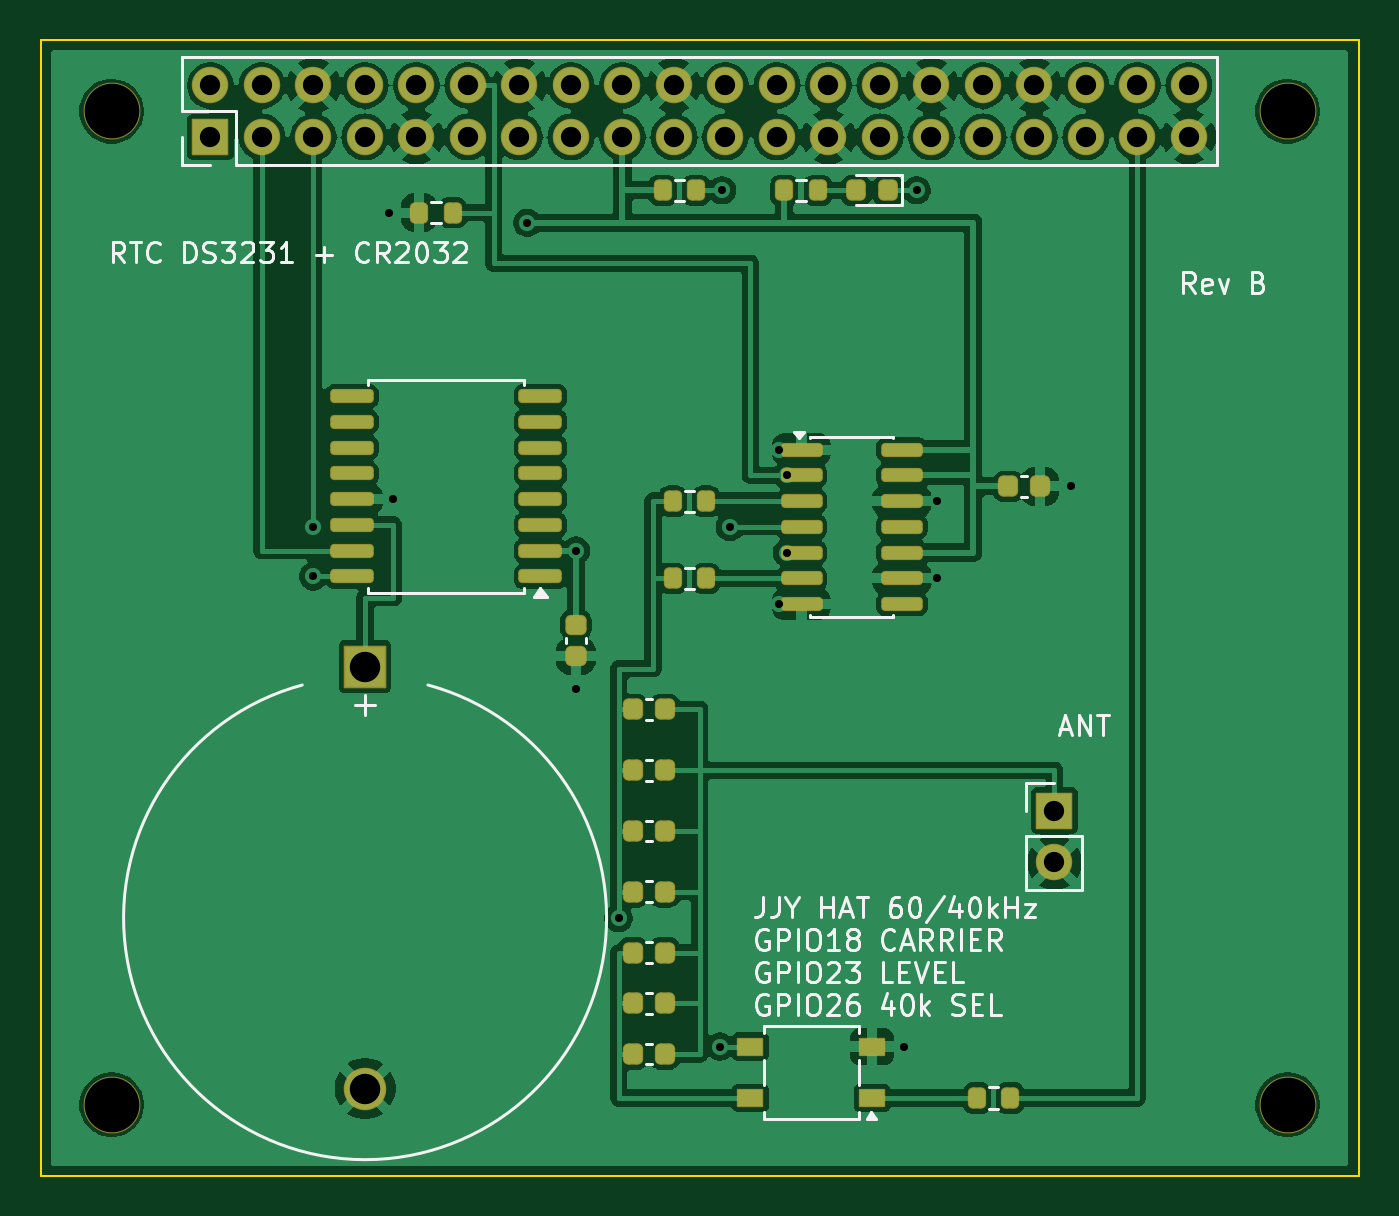
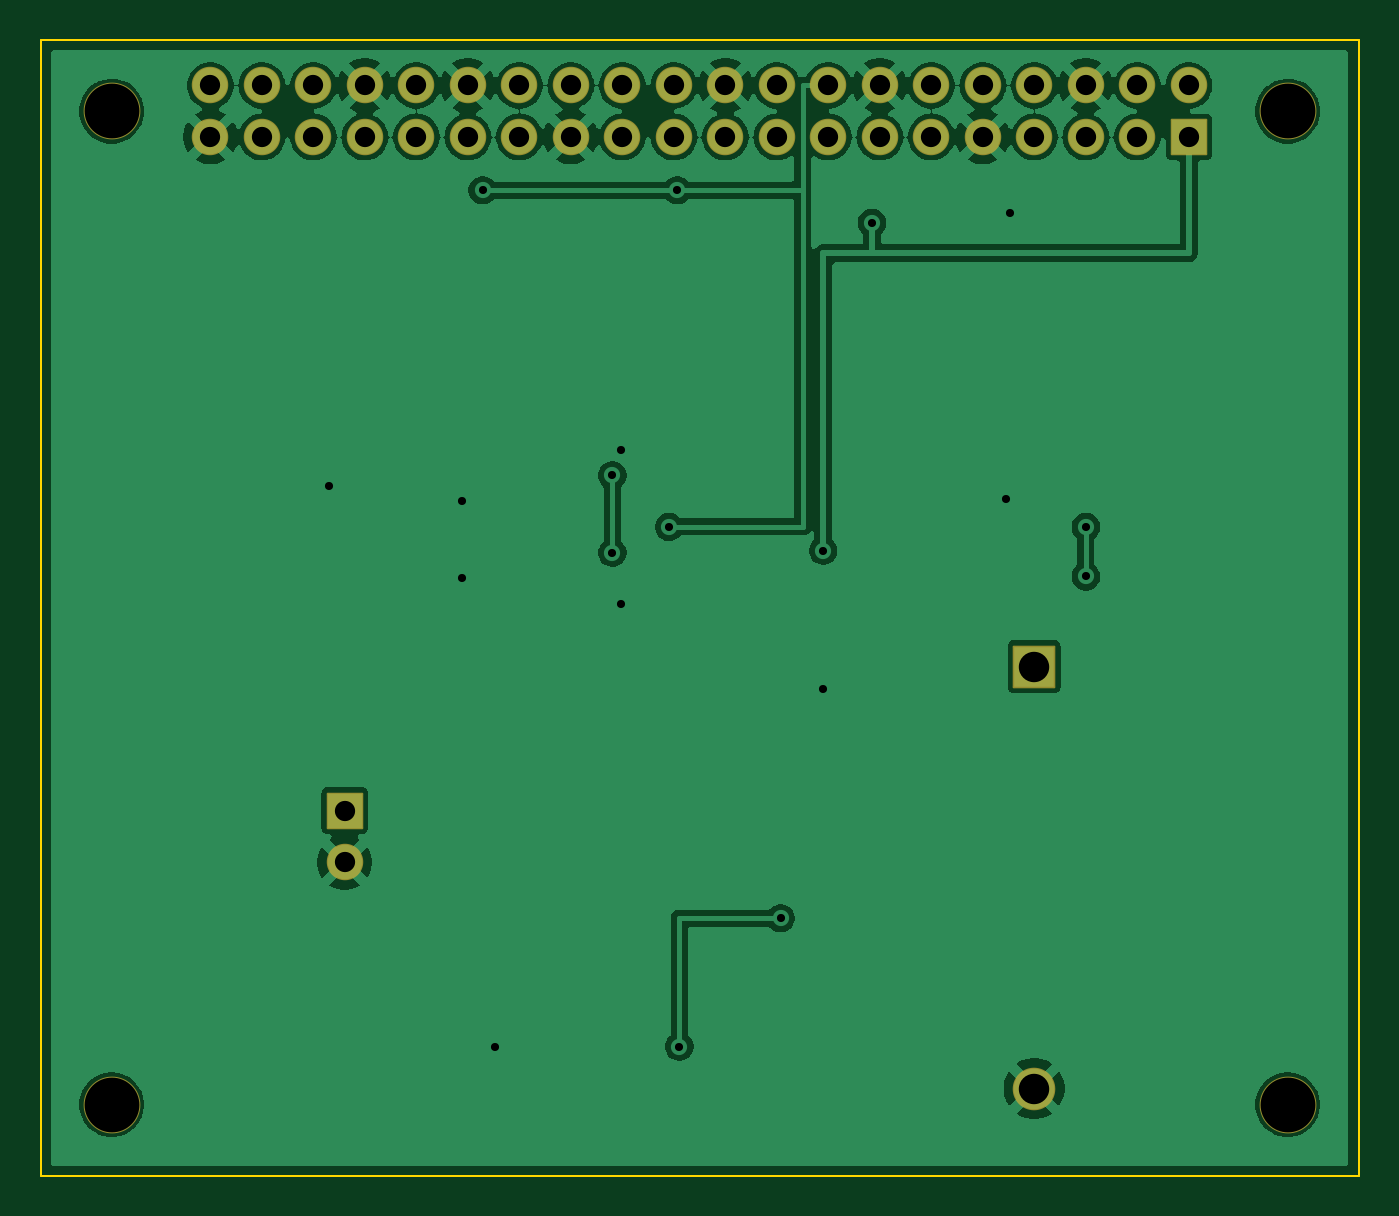
Circuit board: 10 layer files. Board 65.0 x 56.0 mm.
- bottom_copper: jjy-hat-B_Cu.gbl (94225 bytes)
- bottom_mask: jjy-hat-B_Mask.gbs (2645 bytes)
- bottom_silk: jjy-hat-B_Silkscreen.gbo (2655 bytes)
- outline: jjy-hat-Edge_Cuts.gm1 (557 bytes)
- top_copper: jjy-hat-F_Cu.gtl (147751 bytes)
- top_mask: jjy-hat-F_Mask.gts (5354 bytes)
- paste: jjy-hat-F_Paste.gtp (3614 bytes)
- top_silk: jjy-hat-F_Silkscreen.gto (41415 bytes)
- drill: jjy-hat-NPTH.drl (372 bytes)
- drill: jjy-hat-PTH.drl (1253 bytes)

=== bottom_copper: jjy-hat-B_Cu.gbl (94225 bytes, source omitted) ===
=== bottom_mask: jjy-hat-B_Mask.gbs (2645 bytes, source withheld) ===
=== bottom_silk: jjy-hat-B_Silkscreen.gbo (2655 bytes, source withheld) ===
=== outline: jjy-hat-Edge_Cuts.gm1 ===
%TF.GenerationSoftware,KiCad,Pcbnew,10.0.7*%
%TF.CreationDate,2026-10-29T23:58:36+09:00*%
%TF.ProjectId,jjy-hat,6a6a792d-6861-4742-9e6b-696361645f70,rev?*%
%TF.SameCoordinates,Original*%
%TF.FileFunction,Profile,NP*%
%FSLAX46Y46*%
G04 Gerber Fmt 4.6, Leading zero omitted, Abs format (unit mm)*
G04 Created by KiCad (PCBNEW 10.0.7) date 2026-10-29 23:58:36*
%MOMM*%
%LPD*%
G01*
G04 APERTURE LIST*
%TA.AperFunction,Profile*%
%ADD10C,0.100000*%
%TD*%
G04 APERTURE END LIST*
D10*
X0Y0D02*
X65000000Y0D01*
X65000000Y-56000000D01*
X0Y-56000000D01*
X0Y0D01*
M02*

=== top_copper: jjy-hat-F_Cu.gtl (147751 bytes, source omitted) ===
=== top_mask: jjy-hat-F_Mask.gts ===
%TF.GenerationSoftware,KiCad,Pcbnew,10.0.7*%
%TF.CreationDate,2026-10-29T23:58:36+09:00*%
%TF.ProjectId,jjy-hat,6a6a792d-6861-4742-9e6b-696361645f70,rev?*%
%TF.SameCoordinates,Original*%
%TF.FileFunction,Soldermask,Top*%
%TF.FilePolarity,Negative*%
%FSLAX46Y46*%
G04 Gerber Fmt 4.6, Leading zero omitted, Abs format (unit mm)*
G04 Created by KiCad (PCBNEW 10.0.7) date 2026-10-29 23:58:36*
%MOMM*%
%LPD*%
G01*
G04 APERTURE LIST*
G04 Aperture macros list*
%AMRoundRect*
0 Rectangle with rounded corners*
0 $1 Rounding radius*
0 $2 $3 $4 $5 $6 $7 $8 $9 X,Y pos of 4 corners*
0 Add a 4 corners polygon primitive as box body*
4,1,4,$2,$3,$4,$5,$6,$7,$8,$9,$2,$3,0*
0 Add four circle primitives for the rounded corners*
1,1,$1+$1,$2,$3*
1,1,$1+$1,$4,$5*
1,1,$1+$1,$6,$7*
1,1,$1+$1,$8,$9*
0 Add four rect primitives between the rounded corners*
20,1,$1+$1,$2,$3,$4,$5,0*
20,1,$1+$1,$4,$5,$6,$7,0*
20,1,$1+$1,$6,$7,$8,$9,0*
20,1,$1+$1,$8,$9,$2,$3,0*%
G04 Aperture macros list end*
%ADD10RoundRect,0.275000X-0.225000X-0.250000X0.225000X-0.250000X0.225000X0.250000X-0.225000X0.250000X0*%
%ADD11RoundRect,0.250000X-0.200000X-0.275000X0.200000X-0.275000X0.200000X0.275000X-0.200000X0.275000X0*%
%ADD12C,2.800000*%
%ADD13RoundRect,0.275000X0.250000X-0.225000X0.250000X0.225000X-0.250000X0.225000X-0.250000X-0.225000X0*%
%ADD14RoundRect,0.050000X-0.850000X-0.850000X0.850000X-0.850000X0.850000X0.850000X-0.850000X0.850000X0*%
%ADD15C,1.800000*%
%ADD16RoundRect,0.050000X1.000000X-1.000000X1.000000X1.000000X-1.000000X1.000000X-1.000000X-1.000000X0*%
%ADD17C,2.100000*%
%ADD18RoundRect,0.050000X0.850000X-0.850000X0.850000X0.850000X-0.850000X0.850000X-0.850000X-0.850000X0*%
%ADD19RoundRect,0.268750X0.218750X0.256250X-0.218750X0.256250X-0.218750X-0.256250X0.218750X-0.256250X0*%
%ADD20RoundRect,0.200000X-0.825000X-0.150000X0.825000X-0.150000X0.825000X0.150000X-0.825000X0.150000X0*%
%ADD21RoundRect,0.050000X0.600000X-0.400000X0.600000X0.400000X-0.600000X0.400000X-0.600000X-0.400000X0*%
%ADD22RoundRect,0.200000X0.875000X0.150000X-0.875000X0.150000X-0.875000X-0.150000X0.875000X-0.150000X0*%
G04 APERTURE END LIST*
D10*
%TO.C,C3*%
X29225000Y-36000000D03*
X30775000Y-36000000D03*
%TD*%
D11*
%TO.C,R2*%
X31175000Y-26540000D03*
X32825000Y-26540000D03*
%TD*%
D12*
%TO.C,H1*%
X3500000Y-3500000D03*
%TD*%
%TO.C,H3*%
X3500000Y-52500000D03*
%TD*%
D11*
%TO.C,R6*%
X46175000Y-52170000D03*
X47825000Y-52170000D03*
%TD*%
%TO.C,R3*%
X30675000Y-7400000D03*
X32325000Y-7400000D03*
%TD*%
D13*
%TO.C,C6*%
X26400000Y-30375000D03*
X26400000Y-28825000D03*
%TD*%
D10*
%TO.C,C9*%
X29225000Y-50000000D03*
X30775000Y-50000000D03*
%TD*%
D11*
%TO.C,R4*%
X18675000Y-8500000D03*
X20325000Y-8500000D03*
%TD*%
D10*
%TO.C,C4*%
X29225000Y-39000000D03*
X30775000Y-39000000D03*
%TD*%
%TO.C,C1*%
X47725000Y-22000000D03*
X49275000Y-22000000D03*
%TD*%
%TO.C,C5*%
X29225000Y-42000000D03*
X30775000Y-42000000D03*
%TD*%
D14*
%TO.C,J2*%
X50000000Y-38000000D03*
D15*
X50000000Y-40540000D03*
%TD*%
D10*
%TO.C,C7*%
X29225000Y-45000000D03*
X30775000Y-45000000D03*
%TD*%
D16*
%TO.C,BT1*%
X16000000Y-30900000D03*
D17*
X16000000Y-51700000D03*
%TD*%
D11*
%TO.C,R1*%
X31175000Y-22730000D03*
X32825000Y-22730000D03*
%TD*%
D12*
%TO.C,H2*%
X61500000Y-3500000D03*
%TD*%
D18*
%TO.C,J1*%
X8370000Y-4770000D03*
D15*
X8370000Y-2230000D03*
X10910000Y-4770000D03*
X10910000Y-2230000D03*
X13450000Y-4770000D03*
X13450000Y-2230000D03*
X15990000Y-4770000D03*
X15990000Y-2230000D03*
X18530000Y-4770000D03*
X18530000Y-2230000D03*
X21070000Y-4770000D03*
X21070000Y-2230000D03*
X23610000Y-4770000D03*
X23610000Y-2230000D03*
X26150000Y-4770000D03*
X26150000Y-2230000D03*
X28690000Y-4770000D03*
X28690000Y-2230000D03*
X31230000Y-4770000D03*
X31230000Y-2230000D03*
X33770000Y-4770000D03*
X33770000Y-2230000D03*
X36310000Y-4770000D03*
X36310000Y-2230000D03*
X38850000Y-4770000D03*
X38850000Y-2230000D03*
X41390000Y-4770000D03*
X41390000Y-2230000D03*
X43930000Y-4770000D03*
X43930000Y-2230000D03*
X46470000Y-4770000D03*
X46470000Y-2230000D03*
X49010000Y-4770000D03*
X49010000Y-2230000D03*
X51550000Y-4770000D03*
X51550000Y-2230000D03*
X54090000Y-4770000D03*
X54090000Y-2230000D03*
X56630000Y-4770000D03*
X56630000Y-2230000D03*
%TD*%
D11*
%TO.C,R5*%
X36675000Y-7400000D03*
X38325000Y-7400000D03*
%TD*%
D19*
%TO.C,D1*%
X41787500Y-7400000D03*
X40212500Y-7400000D03*
%TD*%
D20*
%TO.C,U1*%
X37525000Y-20190000D03*
X37525000Y-21460000D03*
X37525000Y-22730000D03*
X37525000Y-24000000D03*
X37525000Y-25270000D03*
X37525000Y-26540000D03*
X37525000Y-27810000D03*
X42475000Y-27810000D03*
X42475000Y-26540000D03*
X42475000Y-25270000D03*
X42475000Y-24000000D03*
X42475000Y-22730000D03*
X42475000Y-21460000D03*
X42475000Y-20190000D03*
%TD*%
D21*
%TO.C,K1*%
X41000000Y-52170000D03*
X41000000Y-49630000D03*
X35000000Y-49630000D03*
X35000000Y-52170000D03*
%TD*%
D12*
%TO.C,H4*%
X61500000Y-52500000D03*
%TD*%
D10*
%TO.C,C2*%
X29225000Y-33000000D03*
X30775000Y-33000000D03*
%TD*%
%TO.C,C8*%
X29225000Y-47500000D03*
X30775000Y-47500000D03*
%TD*%
D22*
%TO.C,U2*%
X24650000Y-26445000D03*
X24650000Y-25175000D03*
X24650000Y-23905000D03*
X24650000Y-22635000D03*
X24650000Y-21365000D03*
X24650000Y-20095000D03*
X24650000Y-18825000D03*
X24650000Y-17555000D03*
X15350000Y-17555000D03*
X15350000Y-18825000D03*
X15350000Y-20095000D03*
X15350000Y-21365000D03*
X15350000Y-22635000D03*
X15350000Y-23905000D03*
X15350000Y-25175000D03*
X15350000Y-26445000D03*
%TD*%
M02*

=== paste: jjy-hat-F_Paste.gtp ===
%TF.GenerationSoftware,KiCad,Pcbnew,10.0.7*%
%TF.CreationDate,2026-10-29T23:58:36+09:00*%
%TF.ProjectId,jjy-hat,6a6a792d-6861-4742-9e6b-696361645f70,rev?*%
%TF.SameCoordinates,Original*%
%TF.FileFunction,Paste,Top*%
%TF.FilePolarity,Positive*%
%FSLAX46Y46*%
G04 Gerber Fmt 4.6, Leading zero omitted, Abs format (unit mm)*
G04 Created by KiCad (PCBNEW 10.0.7) date 2026-10-29 23:58:36*
%MOMM*%
%LPD*%
G01*
G04 APERTURE LIST*
G04 Aperture macros list*
%AMRoundRect*
0 Rectangle with rounded corners*
0 $1 Rounding radius*
0 $2 $3 $4 $5 $6 $7 $8 $9 X,Y pos of 4 corners*
0 Add a 4 corners polygon primitive as box body*
4,1,4,$2,$3,$4,$5,$6,$7,$8,$9,$2,$3,0*
0 Add four circle primitives for the rounded corners*
1,1,$1+$1,$2,$3*
1,1,$1+$1,$4,$5*
1,1,$1+$1,$6,$7*
1,1,$1+$1,$8,$9*
0 Add four rect primitives between the rounded corners*
20,1,$1+$1,$2,$3,$4,$5,0*
20,1,$1+$1,$4,$5,$6,$7,0*
20,1,$1+$1,$6,$7,$8,$9,0*
20,1,$1+$1,$8,$9,$2,$3,0*%
G04 Aperture macros list end*
%ADD10RoundRect,0.225000X-0.225000X-0.250000X0.225000X-0.250000X0.225000X0.250000X-0.225000X0.250000X0*%
%ADD11RoundRect,0.200000X-0.200000X-0.275000X0.200000X-0.275000X0.200000X0.275000X-0.200000X0.275000X0*%
%ADD12RoundRect,0.225000X0.250000X-0.225000X0.250000X0.225000X-0.250000X0.225000X-0.250000X-0.225000X0*%
%ADD13RoundRect,0.218750X0.218750X0.256250X-0.218750X0.256250X-0.218750X-0.256250X0.218750X-0.256250X0*%
%ADD14RoundRect,0.150000X-0.825000X-0.150000X0.825000X-0.150000X0.825000X0.150000X-0.825000X0.150000X0*%
%ADD15R,1.200000X0.800000*%
%ADD16RoundRect,0.150000X0.875000X0.150000X-0.875000X0.150000X-0.875000X-0.150000X0.875000X-0.150000X0*%
G04 APERTURE END LIST*
D10*
%TO.C,C3*%
X29225000Y-36000000D03*
X30775000Y-36000000D03*
%TD*%
D11*
%TO.C,R2*%
X31175000Y-26540000D03*
X32825000Y-26540000D03*
%TD*%
%TO.C,R6*%
X46175000Y-52170000D03*
X47825000Y-52170000D03*
%TD*%
%TO.C,R3*%
X30675000Y-7400000D03*
X32325000Y-7400000D03*
%TD*%
D12*
%TO.C,C6*%
X26400000Y-30375000D03*
X26400000Y-28825000D03*
%TD*%
D10*
%TO.C,C9*%
X29225000Y-50000000D03*
X30775000Y-50000000D03*
%TD*%
D11*
%TO.C,R4*%
X18675000Y-8500000D03*
X20325000Y-8500000D03*
%TD*%
D10*
%TO.C,C4*%
X29225000Y-39000000D03*
X30775000Y-39000000D03*
%TD*%
%TO.C,C1*%
X47725000Y-22000000D03*
X49275000Y-22000000D03*
%TD*%
%TO.C,C5*%
X29225000Y-42000000D03*
X30775000Y-42000000D03*
%TD*%
%TO.C,C7*%
X29225000Y-45000000D03*
X30775000Y-45000000D03*
%TD*%
D11*
%TO.C,R1*%
X31175000Y-22730000D03*
X32825000Y-22730000D03*
%TD*%
%TO.C,R5*%
X36675000Y-7400000D03*
X38325000Y-7400000D03*
%TD*%
D13*
%TO.C,D1*%
X41787500Y-7400000D03*
X40212500Y-7400000D03*
%TD*%
D14*
%TO.C,U1*%
X37525000Y-20190000D03*
X37525000Y-21460000D03*
X37525000Y-22730000D03*
X37525000Y-24000000D03*
X37525000Y-25270000D03*
X37525000Y-26540000D03*
X37525000Y-27810000D03*
X42475000Y-27810000D03*
X42475000Y-26540000D03*
X42475000Y-25270000D03*
X42475000Y-24000000D03*
X42475000Y-22730000D03*
X42475000Y-21460000D03*
X42475000Y-20190000D03*
%TD*%
D15*
%TO.C,K1*%
X41000000Y-52170000D03*
X41000000Y-49630000D03*
X35000000Y-49630000D03*
X35000000Y-52170000D03*
%TD*%
D10*
%TO.C,C2*%
X29225000Y-33000000D03*
X30775000Y-33000000D03*
%TD*%
%TO.C,C8*%
X29225000Y-47500000D03*
X30775000Y-47500000D03*
%TD*%
D16*
%TO.C,U2*%
X24650000Y-26445000D03*
X24650000Y-25175000D03*
X24650000Y-23905000D03*
X24650000Y-22635000D03*
X24650000Y-21365000D03*
X24650000Y-20095000D03*
X24650000Y-18825000D03*
X24650000Y-17555000D03*
X15350000Y-17555000D03*
X15350000Y-18825000D03*
X15350000Y-20095000D03*
X15350000Y-21365000D03*
X15350000Y-22635000D03*
X15350000Y-23905000D03*
X15350000Y-25175000D03*
X15350000Y-26445000D03*
%TD*%
M02*

=== top_silk: jjy-hat-F_Silkscreen.gto (41415 bytes, source omitted) ===
=== drill: jjy-hat-NPTH.drl ===
M48
; DRILL file KiCad 10.0.7 date 2026-10-29T23:58:36
; FORMAT={-:-/ absolute / metric / decimal}
; #@! TF.CreationDate,2026-10-29T23:58:36+09:00
; #@! TF.GenerationSoftware,Kicad,Pcbnew,10.0.7
; #@! TF.FileFunction,NonPlated,1,2,NPTH
FMAT,2
METRIC
; #@! TA.AperFunction,NonPlated,NPTH,ComponentDrill
T1C2.700
%
G90
G05
T1
X3.5Y-3.5
X3.5Y-52.5
X61.5Y-3.5
X61.5Y-52.5
M30

=== drill: jjy-hat-PTH.drl ===
M48
; DRILL file KiCad 10.0.7 date 2026-10-29T23:58:36
; FORMAT={-:-/ absolute / metric / decimal}
; #@! TF.CreationDate,2026-10-29T23:58:36+09:00
; #@! TF.GenerationSoftware,Kicad,Pcbnew,10.0.7
; #@! TF.FileFunction,Plated,1,2,PTH
FMAT,2
METRIC
; #@! TA.AperFunction,Plated,PTH,ViaDrill
T1C0.400
; #@! TA.AperFunction,Plated,PTH,ComponentDrill
T2C1.000
; #@! TA.AperFunction,Plated,PTH,ComponentDrill
T3C1.500
%
G90
G05
T1
X13.45Y-24.0
X13.45Y-26.445
X17.2Y-8.5
X17.4Y-22.635
X24.0Y-9.0
X26.4Y-25.175
X26.4Y-32.0
X28.5Y-43.3
X33.5Y-49.63
X33.6Y-7.4
X34.0Y-24.0
X36.4Y-20.19
X36.4Y-27.81
X36.8Y-21.46
X36.8Y-25.27
X42.6Y-49.63
X43.2Y-7.4
X44.2Y-22.73
X44.2Y-26.54
X50.8Y-22.0
T2
X8.37Y-2.23
X8.37Y-4.77
X10.91Y-2.23
X10.91Y-4.77
X13.45Y-2.23
X13.45Y-4.77
X15.99Y-2.23
X15.99Y-4.77
X18.53Y-2.23
X18.53Y-4.77
X21.07Y-2.23
X21.07Y-4.77
X23.61Y-2.23
X23.61Y-4.77
X26.15Y-2.23
X26.15Y-4.77
X28.69Y-2.23
X28.69Y-4.77
X31.23Y-2.23
X31.23Y-4.77
X33.77Y-2.23
X33.77Y-4.77
X36.31Y-2.23
X36.31Y-4.77
X38.85Y-2.23
X38.85Y-4.77
X41.39Y-2.23
X41.39Y-4.77
X43.93Y-2.23
X43.93Y-4.77
X46.47Y-2.23
X46.47Y-4.77
X49.01Y-2.23
X49.01Y-4.77
X50.0Y-38.0
X50.0Y-40.54
X51.55Y-2.23
X51.55Y-4.77
X54.09Y-2.23
X54.09Y-4.77
X56.63Y-2.23
X56.63Y-4.77
T3
X16.0Y-30.9
X16.0Y-51.7
M30
